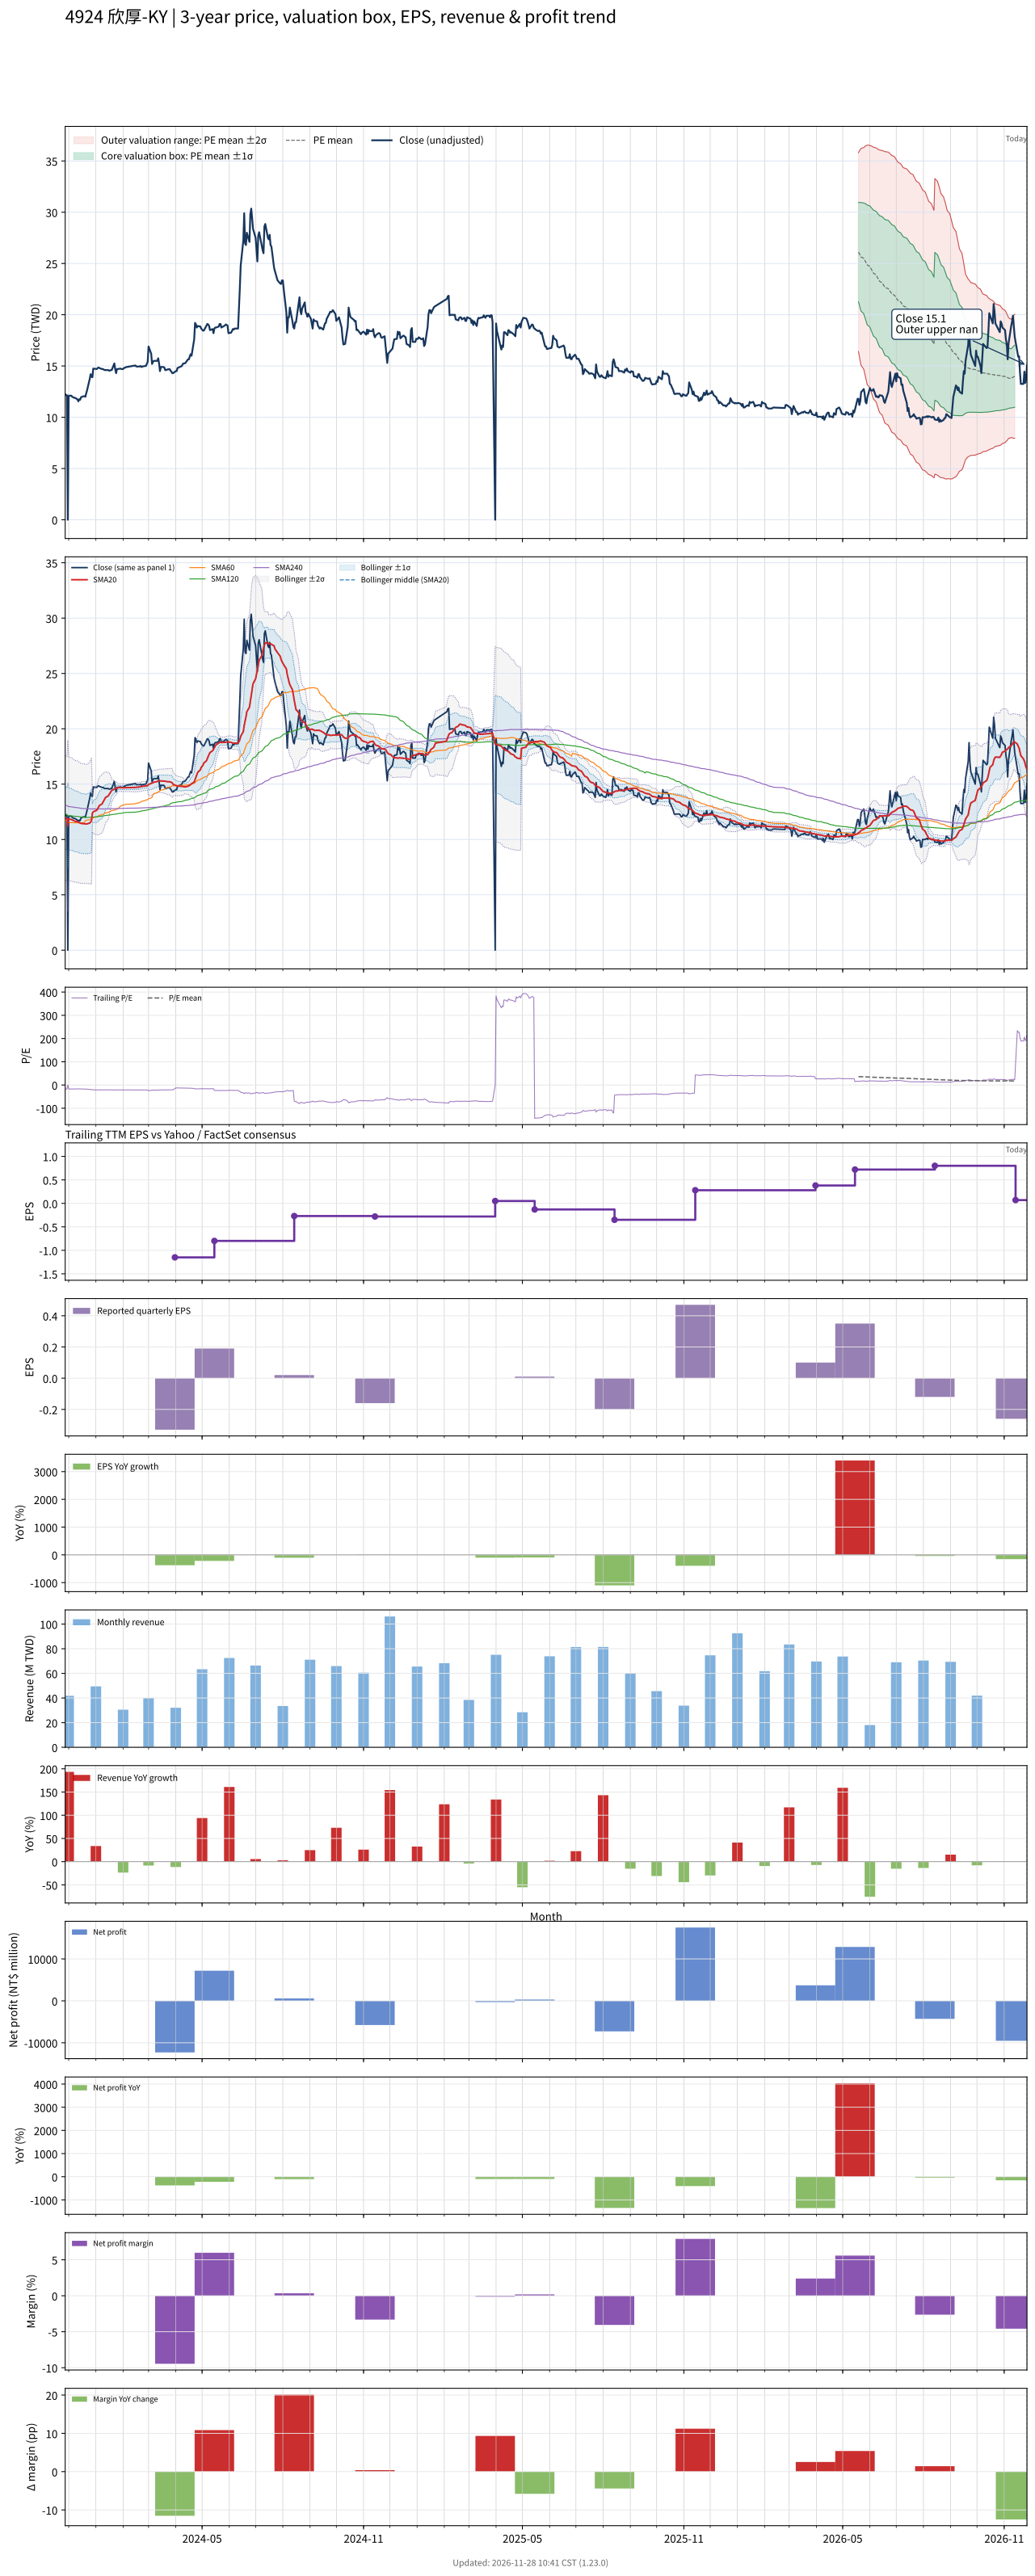

The table this chart was drawn from, first rows:
# chart-version: skill-stock-dynamic-val…
date, close, available_date, period_end, eps, ttm_eps, pe, pe_mean, pe_std, price_m2, price_m1, price_mean, price_p1, price_p2, forward_eps, forward_pe, forward_pe_mean, forward_pe_std, forward_price_m2, forward_price_m1, forward_price_mean, forward_price_p1, forward_price_p2, sma20
2023-11-27, 12.25, 2023-11-14, 2023-09-30, -0.15, -0.7, -17.5, , , , , , , , , , , , , , , , , 11.94
2023-11-28, 12.15, 2023-11-14, 2023-09-30, -0.15, -0.7, -17.36, , , , , , , , , , , , , , , , , 11.91
2023-11-29, 12.15, 2023-11-14, 2023-09-30, -0.15, -0.7, -17.36, , , , , , , , , , , , , , , , , 11.88
2023-11-30, 0.000000, 2023-11-14, 2023-09-30, -0.15, -0.7, -0.000000, , , , , , , , , , , , , , , , , 11.24
2023-12-01, 12.1, 2023-11-14, 2023-09-30, -0.15, -0.7, -17.29, , , , , , , , , , , , , , , , , 11.85
2023-12-04, 12.1, 2023-11-14, 2023-09-30, -0.15, -0.7, -17.29, , , , , , , , , , , , , , , , , 11.81
2023-12-05, 12, 2023-11-14, 2023-09-30, -0.15, -0.7, -17.14, , , , , , , , , , , , , , , , , 11.77
2023-12-06, 11.95, 2023-11-14, 2023-09-30, -0.15, -0.7, -17.07, , , , , , , , , , , , , , , , , 11.73
2023-12-07, 11.9, 2023-11-14, 2023-09-30, -0.15, -0.7, -17, , , , , , , , , , , , , , , , , 11.68
2023-12-08, 11.9, 2023-11-14, 2023-09-30, -0.15, -0.7, -17, , , , , , , , , , , , , , , , , 11.65
2023-12-11, 11.75, 2023-11-14, 2023-09-30, -0.15, -0.7, -16.79, , , , , , , , , , , , , , , , , 11.61
2023-12-12, 11.55, 2023-11-14, 2023-09-30, -0.15, -0.7, -16.5, , , , , , , , , , , , , , , , , 11.56
2023-12-13, 11.75, 2023-11-14, 2023-09-30, -0.15, -0.7, -16.79, , , , , , , , , , , , , , , , , 11.52
2023-12-14, 11.7, 2023-11-14, 2023-09-30, -0.15, -0.7, -16.71, , , , , , , , , , , , , , , , , 11.48
2023-12-15, 11.95, 2023-11-14, 2023-09-30, -0.15, -0.7, -17.07, , , , , , , , , , , , , , , , , 11.46
2023-12-18, 12.05, 2023-11-14, 2023-09-30, -0.15, -0.7, -17.21, , , , , , , , , , , , , , , , , 11.44
2023-12-19, 12.05, 2023-11-14, 2023-09-30, -0.15, -0.7, -17.21, , , , , , , , , , , , , , , , , 11.42
2023-12-20, 12, 2023-11-14, 2023-09-30, -0.15, -0.7, -17.14, , , , , , , , , , , , , , , , , 11.4
2023-12-21, 12.35, 2023-11-14, 2023-09-30, -0.15, -0.7, -17.64, , , , , , , , , , , , , , , , , 11.4
2023-12-22, 12.65, 2023-11-14, 2023-09-30, -0.15, -0.7, -18.07, , , , , , , , , , , , , , , , , 11.41
2023-12-25, 13.75, 2023-11-14, 2023-09-30, -0.15, -0.7, -19.64, , , , , , , , , , , , , , , , , 11.49
2023-12-26, 14.2, 2023-11-14, 2023-09-30, -0.15, -0.7, -20.29, , , , , , , , , , , , , , , , , 11.59
2023-12-27, 13.95, 2023-11-14, 2023-09-30, -0.15, -0.7, -19.93, , , , , , , , , , , , , , , , , 11.68
2023-12-28, 13.9, 2023-11-14, 2023-09-30, -0.15, -0.7, -19.86, , , , , , , , , , , , , , , , , 12.38
2023-12-29, 14.75, 2023-11-14, 2023-09-30, -0.15, -0.7, -21.07, , , , , , , , , , , , , , , , , 12.51
2024-01-02, 14.7, 2023-11-14, 2023-09-30, -0.15, -0.7, -21, , , , , , , , , , , , , , , , , 12.64
2024-01-03, 14.8, 2023-11-14, 2023-09-30, -0.15, -0.7, -21.14, , , , , , , , , , , , , , , , , 12.78
2024-01-04, 14.85, 2023-11-14, 2023-09-30, -0.15, -0.7, -21.21, , , , , , , , , , , , , , , , , 12.93
2024-01-05, 14.8, 2023-11-14, 2023-09-30, -0.15, -0.7, -21.14, , , , , , , , , , , , , , , , , 13.07
2024-01-08, 14.7, 2023-11-14, 2023-09-30, -0.15, -0.7, -21, , , , , , , , , , , , , , , , , 13.21
2024-01-09, 14.7, 2023-11-14, 2023-09-30, -0.15, -0.7, -21, , , , , , , , , , , , , , , , , 13.36
2024-01-10, 14.65, 2023-11-14, 2023-09-30, -0.15, -0.7, -20.93, , , , , , , , , , , , , , , , , 13.51
2024-01-11, 14.6, 2023-11-14, 2023-09-30, -0.15, -0.7, -20.86, , , , , , , , , , , , , , , , , 13.65
2024-01-12, 14.6, 2023-11-14, 2023-09-30, -0.15, -0.7, -20.86, , , , , , , , , , , , , , , , , 13.8
2024-01-15, 14.6, 2023-11-14, 2023-09-30, -0.15, -0.7, -20.86, , , , , , , , , , , , , , , , , 13.93
2024-01-16, 14.55, 2023-11-14, 2023-09-30, -0.15, -0.7, -20.79, , , , , , , , , , , , , , , , , 14.06
2024-01-17, 14.55, 2023-11-14, 2023-09-30, -0.15, -0.7, -20.79, , , , , , , , , , , , , , , , , 14.18
2024-01-18, 14.6, 2023-11-14, 2023-09-30, -0.15, -0.7, -20.86, , , , , , , , , , , , , , , , , 14.31
2024-01-19, 14.6, 2023-11-14, 2023-09-30, -0.15, -0.7, -20.86, , , , , , , , , , , , , , , , , 14.43
2024-01-22, 15.25, 2023-11-14, 2023-09-30, -0.15, -0.7, -21.79, , , , , , , , , , , , , , , , , 14.55
2024-01-23, 14.7, 2023-11-14, 2023-09-30, -0.15, -0.7, -21, , , , , , , , , , , , , , , , , 14.6
2024-01-24, 14.3, 2023-11-14, 2023-09-30, -0.15, -0.7, -20.43, , , , , , , , , , , , , , , , , 14.61
2024-01-25, 14.7, 2023-11-14, 2023-09-30, -0.15, -0.7, -21, , , , , , , , , , , , , , , , , 14.64
2024-01-26, 14.7, 2023-11-14, 2023-09-30, -0.15, -0.7, -21, , , , , , , , , , , , , , , , , 14.69
2024-01-29, 14.75, 2023-11-14, 2023-09-30, -0.15, -0.7, -21.07, , , , , , , , , , , , , , , , , 14.69
2024-01-30, 14.7, 2023-11-14, 2023-09-30, -0.15, -0.7, -21, , , , , , , , , , , , , , , , , 14.69
2024-01-31, 14.7, 2023-11-14, 2023-09-30, -0.15, -0.7, -21, , , , , , , , , , , , , , , , , 14.68
2024-02-01, 14.7, 2023-11-14, 2023-09-30, -0.15, -0.7, -21, , , , , , , , , , , , , , , , , 14.67
2024-02-02, 14.8, 2023-11-14, 2023-09-30, -0.15, -0.7, -21.14, , , , , , , , , , , , , , , , , 14.67
2024-02-05, 14.9, 2023-11-14, 2023-09-30, -0.15, -0.7, -21.29, , , , , , , , , , , , , , , , , 14.68
2024-02-15, 15.05, 2023-11-14, 2023-09-30, -0.15, -0.7, -21.5, , , , , , , , , , , , , , , , , 14.7
2024-02-16, 14.95, 2023-11-14, 2023-09-30, -0.15, -0.7, -21.36, , , , , , , , , , , , , , , , , 14.71
2024-02-19, 14.95, 2023-11-14, 2023-09-30, -0.15, -0.7, -21.36, , , , , , , , , , , , , , , , , 14.73
2024-02-20, 14.95, 2023-11-14, 2023-09-30, -0.15, -0.7, -21.36, , , , , , , , , , , , , , , , , 14.75
2024-02-21, 15, 2023-11-14, 2023-09-30, -0.15, -0.7, -21.43, , , , , , , , , , , , , , , , , 14.77
2024-02-22, 14.9, 2023-11-14, 2023-09-30, -0.15, -0.7, -21.29, , , , , , , , , , , , , , , , , 14.79
2024-02-23, 14.95, 2023-11-14, 2023-09-30, -0.15, -0.7, -21.36, , , , , , , , , , , , , , , , , 14.81
2024-02-26, 15, 2023-11-14, 2023-09-30, -0.15, -0.7, -21.43, , , , , , , , , , , , , , , , , 14.83
2024-02-27, 15, 2023-11-14, 2023-09-30, -0.15, -0.7, -21.43, , , , , , , , , , , , , , , , , 14.85
... 669 more rows
